Run: headless pygame with SDL's dummy video driver; simulated clock (each Clock.tick advances the game by its frame time, no real sleeping); random seed 0; keys injected as events and as key.get_pressed() state; no mouse input.
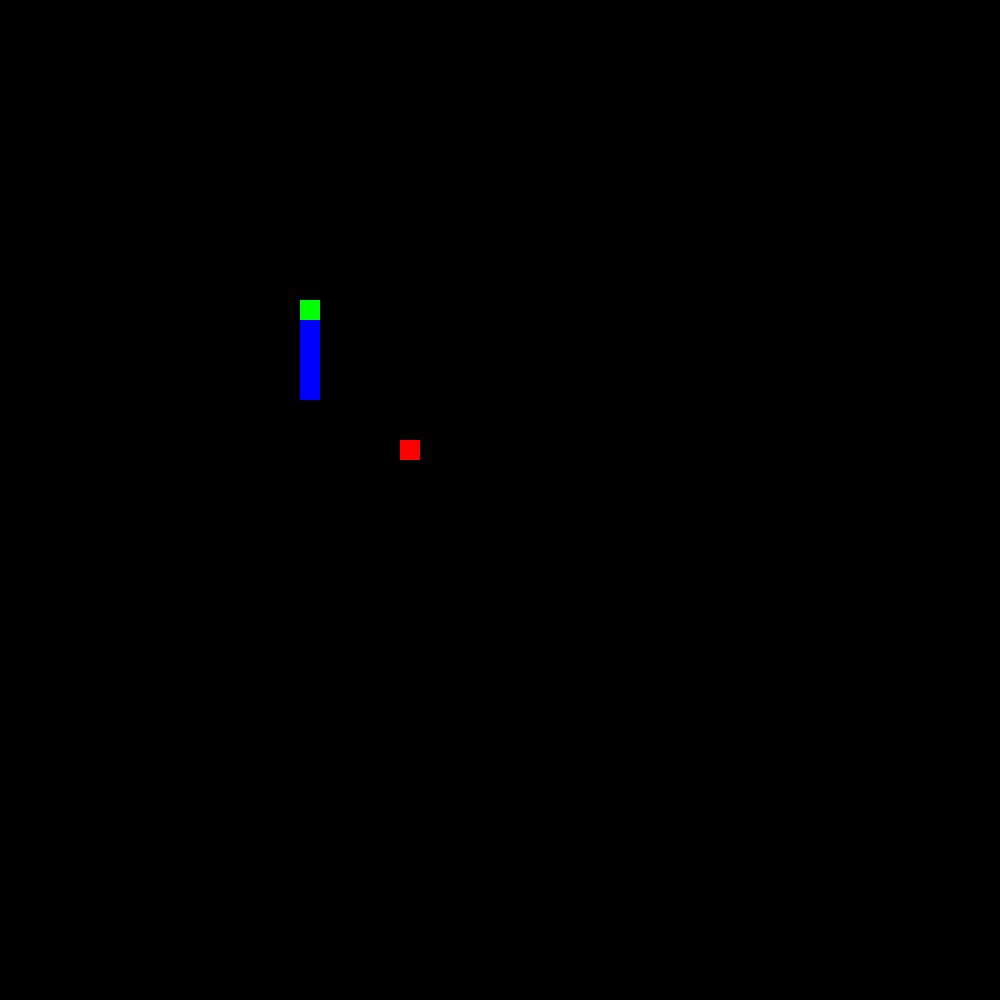
Frame 1 of 4 · flips 1–60 · no input
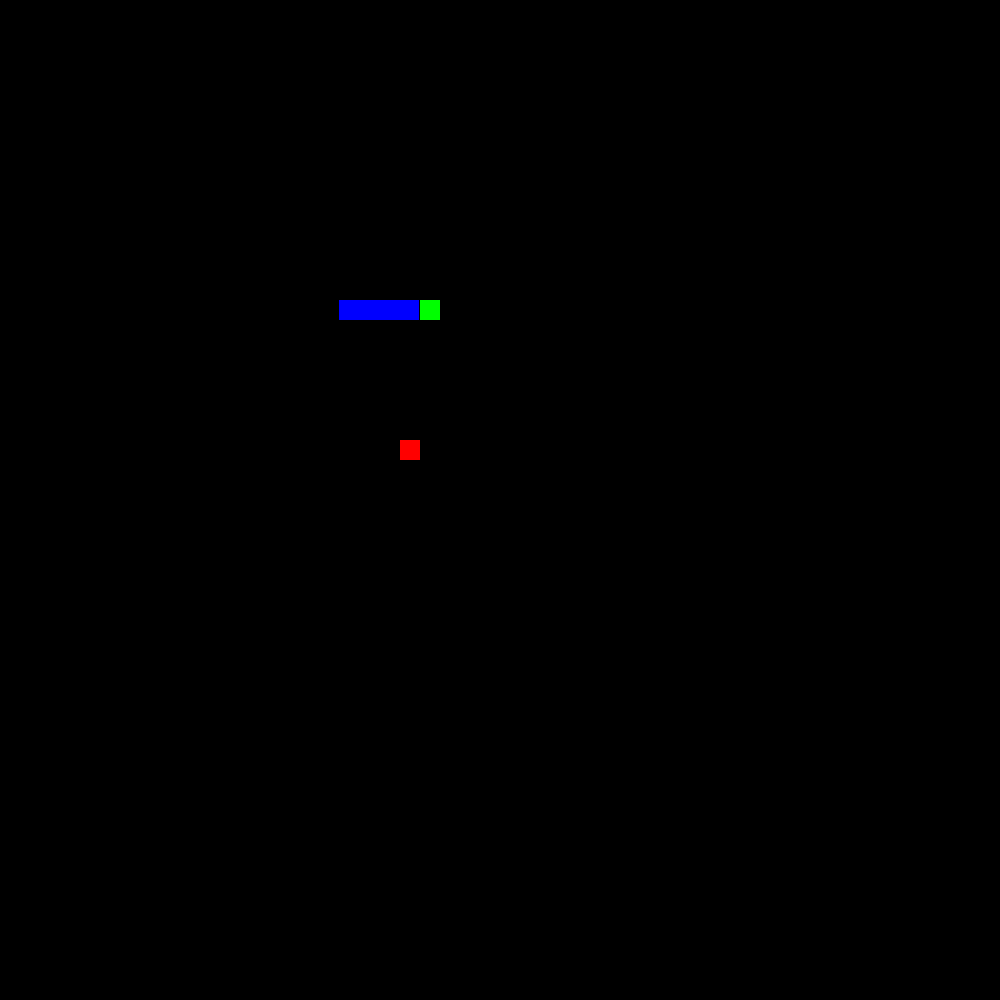
Frame 2 of 4 · flips 61–180 · tapped SPACE, RETURN · held RIGHT (→), D
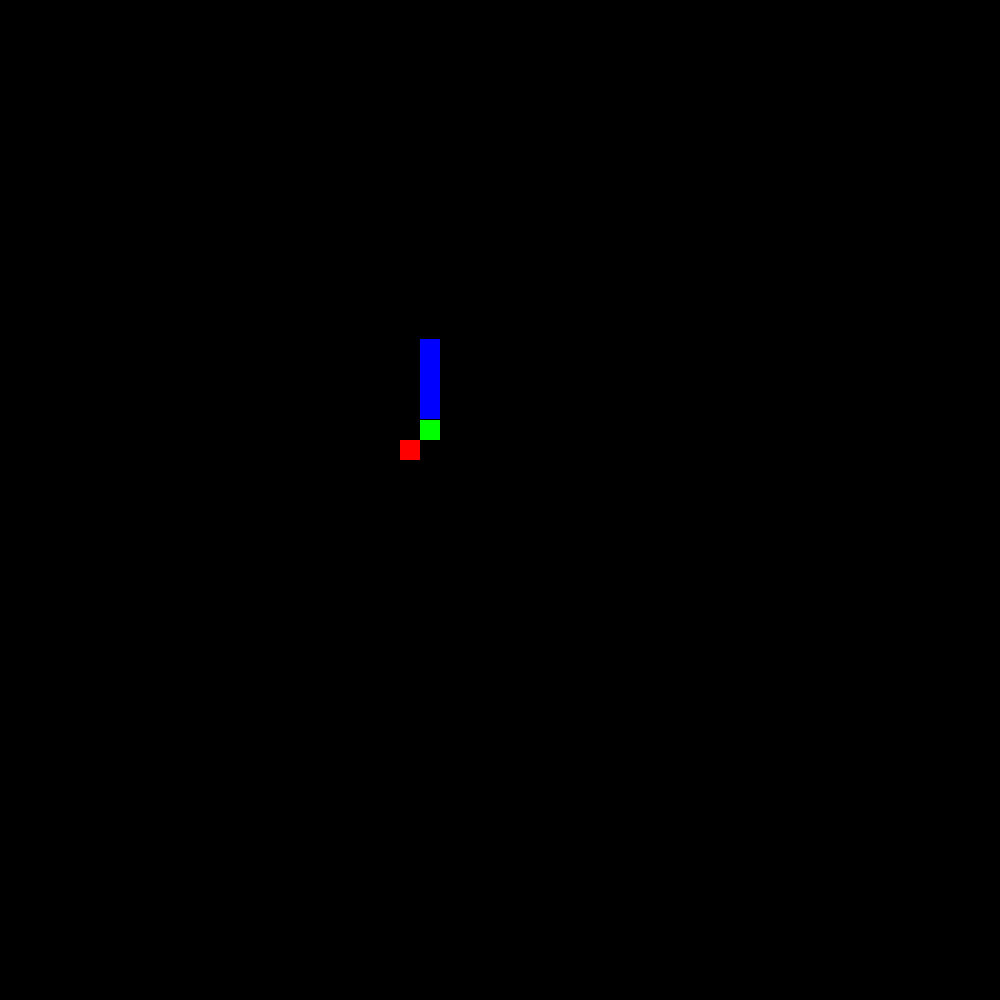
Frame 3 of 4 · flips 181–300 · held DOWN (↓), S
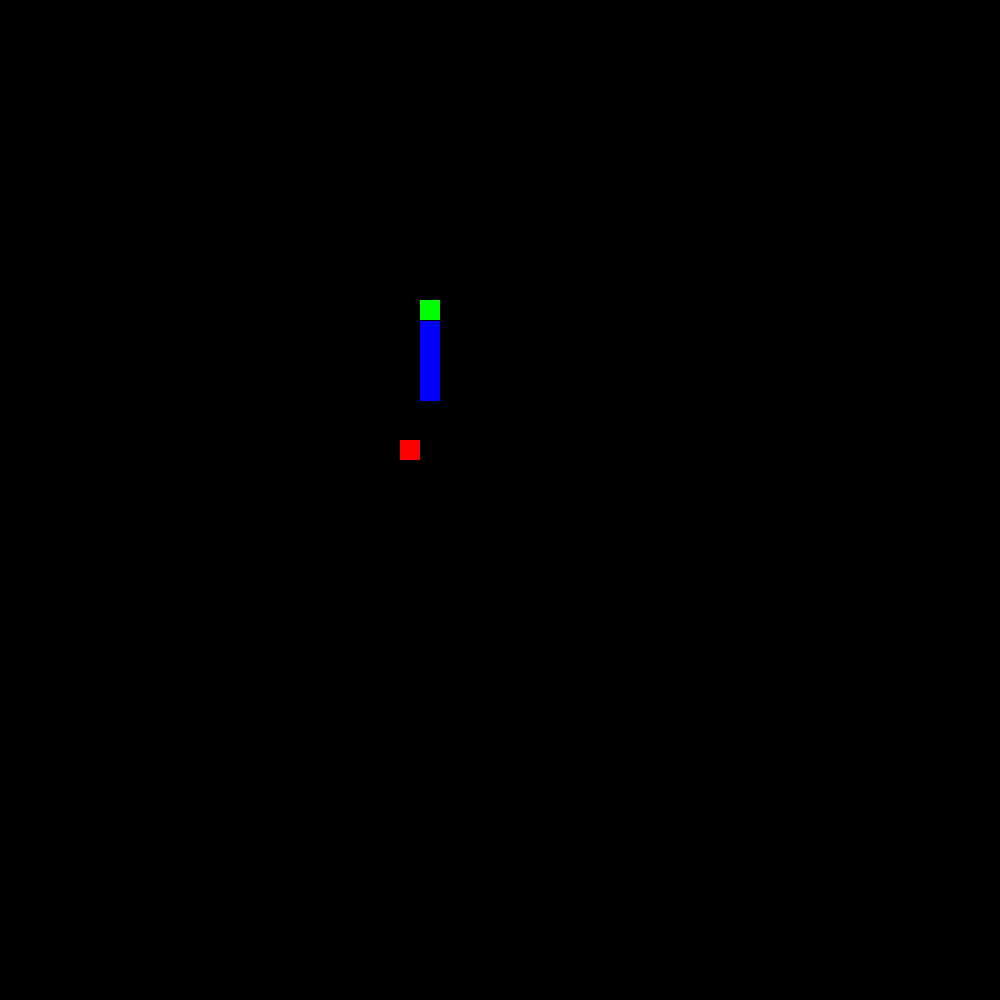
Frame 4 of 4 · flips 301–420 · held LEFT (←), A, UP (↑), W

The pygame program that drew these frames:

import pygame
import random
pygame.init()
display=pygame.display.set_mode((1000,1000))
pygame.display.set_caption('Snake Game')
pygame.display.update()
red=(255,0,0)
blue=(0,0,255)
black=(0,0,0)
green=(0,255,0)
x1=300
y1=300
xchange=0
ychange=0
bodylength = 5
movedirection = ""
direction = ["below", "below", "below","below","below",]
foodx = round(random.randrange(0, 790) / 20.0) * 20.0
foody = round(random.randrange(0, 590) / 20.0) * 20.0 
#def createfood():
    #foodx = round(random.randrange(0, 790) / 10.0) * 10.0
    #foody = round(random.randrange(0, 590) / 10.0) * 10.0
game_over = False
while not game_over:
    pygame.draw.rect(display,red,[foodx,foody,10,10])
    display.fill(black)
    for event in pygame.event.get():
        if event.type == pygame.QUIT:
            game_over = True
        if event.type == pygame.KEYDOWN:
            if event.key == pygame.K_LEFT:
                if movedirection == "UP" or movedirection == "DOWN" or movedirection == "": #make sure body cant go back on itself
                    movedirection = "LEFT"
                    xchange = (-1/20)*20
                    ychange = 0    
            elif event.key == pygame.K_RIGHT:
                if movedirection == "UP" or movedirection == "DOWN" or movedirection == "":
                    movedirection = "RIGHT" 
                    xchange = (1/20)*20
                    ychange = 0
            elif event.key == pygame.K_UP:
                if movedirection == "LEFT" or movedirection == "RIGHT" or movedirection == "":
                    movedirection = "UP"
                    ychange = (-1/20)*20
                    xchange = 0
            elif event.key == pygame.K_DOWN:
                if movedirection == "LEFT" or movedirection == "RIGHT" or movedirection == "":
                    movedirection = "DOWN"
                    ychange = (1/20)*20
                    xchange = 0
    x1 += xchange
    y1 += ychange
    if x1 >= 1000 or x1 <= 0 or y1 >= 1000 or y1 <= 0:
        game_over = True
    if x1 >= foodx and x1 <= foodx+20 and y1 >= foody and y1 <= foody+20 or foodx >= x1 and foodx <= x1+20 and foody >= y1 and foody <= y1+20:
        print("good job")
        #createfood()
        foodx = round(random.randrange(0, 790) / 10.0) * 10.0
        foody = round(random.randrange(0, 590) / 10.0) * 10.0 
        pygame.draw.rect(display,red,[foodx,foody,10,10])
    display.fill(black)
    def drawbody():
        x2 = x1
        y2 = y1
        pygame.draw.rect(display,green,[x1,y1,20,20])
        for i in direction:
            if i == "below":
                y2 += 20
                pygame.draw.rect(display,blue,[x2,y2,20,20])
            elif i == "above":
                y2 -= 20
                pygame.draw.rect(display,blue,[x2,y2,20,20])
            elif i == "left":
                x2 -= 20
                pygame.draw.rect(display,blue,[x2,y2,20,20])
            elif i == "right":
                x2 += 20
                pygame.draw.rect(display,blue,[x2,y2,20,20])
    def getoldcoords(x,y,array,c):
        xcoord = x
        ycoord = y
        for i in array[:c]:
            if i == "below":
                ycoord += 20
            elif i == "above":
                ycoord-= 20
            elif i == "left":
                xcoord-=20
            elif i == "right":
                xcoord+= 20
        return xcoord,ycoord
    def updatearray(array, movedirection):
        i = len(array) - 1
        while i > -1:
            if i != 0:
                array[i] = array[i-1]
                i -= 1
                pygame.time.delay(2)
            else:
                if movedirection == "DOWN":
                    array[i] = "above"
                elif movedirection == "UP":
                    array[i] = "below"
                elif movedirection == "LEFT":
                    array[i] = "right"
                elif movedirection == "RIGHT":
                    array[i] = "left"
                pygame.time.delay(2)
                i -= 1
    for z in range(bodylength):
        if z == 1:
            pygame.draw.rect(display,green,[x1,y1,20,20])
        else:
            a,b = getoldcoords(x1-xchange,y1-ychange,direction,z-1)
            pygame.draw.rect(display,blue,[a,b,20,20])
    updatearray(direction, movedirection)
    pygame.draw.rect(display, red, [foodx, foody, 20,20])
    pygame.display.update()
print("You Lost")
pygame.display.update()
pygame.quit()
quit()
